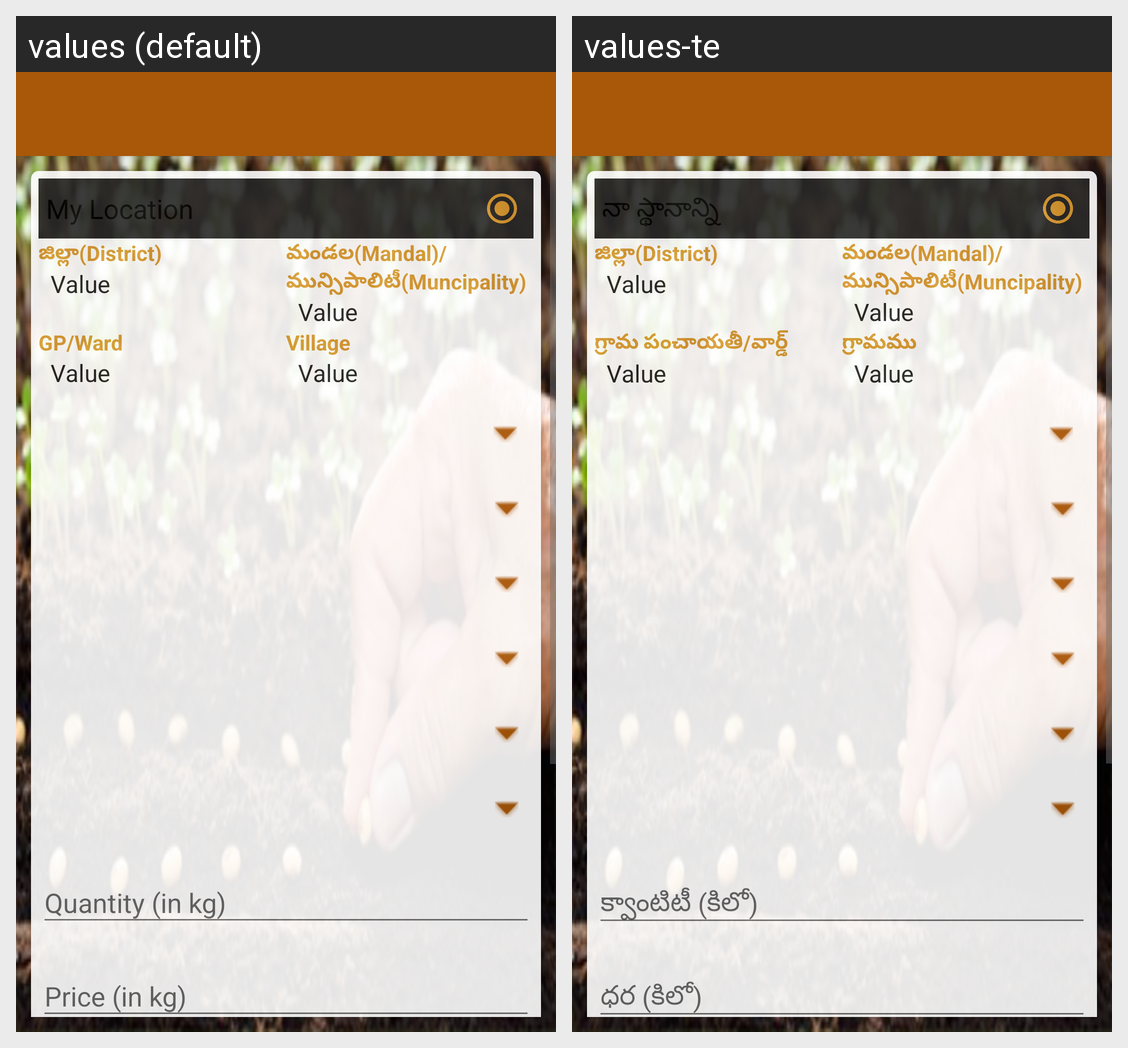

Strings drawn on this Android screen and how each of the app's shown locales translates them:
Android screen res/layout/seed_registeration.xml rendered under 2 locales, left to right: values (default), values-te. Device: Nexus 5 (rendered at 1080×1920; each locale shown at half size, 540×960, under a caption strip naming it); theme AppTheme.Base.Green.
Strings drawn on this screen, with the default value and each locale's value (text and hints the layout hard-codes, and strings that could not be matched under every locale, appear in the picture but are not listed):

myloc
  values: My Location
  values-te: నా స్థానాన్ని

district_
  values: జిల్లా(District)
  values-te: జిల్లా(District)

mandal_
  values: మండల(Mandal)/మున్సిపాలిటీ(Muncipality)
  values-te: మండల(Mandal)/మున్సిపాలిటీ(Muncipality)

gp
  values: GP/Ward
  values-te: గ్రామ పంచాయతీ/వార్డ్

village
  values: Village
  values-te: గ్రామము
